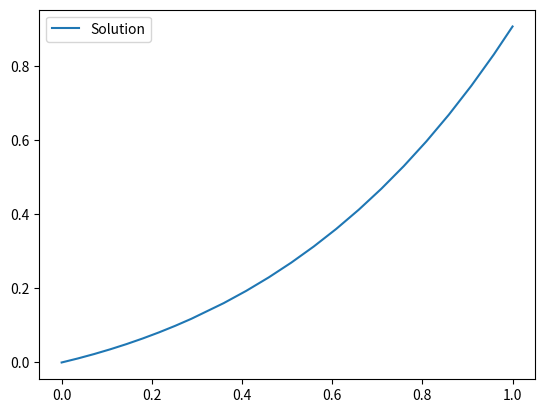

Write the Python code that produced this figure.
import numpy as np
import matplotlib.pyplot as plt

def RKF45(f, a, b, tol, y_0):
    h = b - a
    t_i = a
    w_i = np.array(y_0)
    t = [t_i]
    w = [w_i]
    doubled = False

    while t_i < b:
        s_1 = f(t_i, w_i)
        s_2 = f(t_i + h / 4, w_i + h * s_1 / 4)
        s_3 = f(t_i + h * 3 / 8, w_i + h * s_1 * 3 / 32 + h * s_2 * 9 / 32)
        s_4 = f(t_i + h * 12 / 13, w_i + h * s_1 * 1932 / 2197 - h * s_2 * 7200 / 2197 +
                h * s_3 * 7296 / 2197)
        s_5 = f(t_i + h, w_i + h * s_1 * 439 / 216 - h * s_2 * 8 + h * s_3 * 3680 / 513 -
                h * s_4 * 845 / 4104)
        s_6 = f(t_i + h / 2, w_i - h * s_1 * 8 / 27 + h * s_2 * 2 - h * s_3 * 3544 / 2565 +
                h * s_4 * 1859 / 4104 - h * s_5 * 11 / 40)

        w_ii = w_i + h * (s_1 * 25 / 216 + s_3 * 1408 / 2565 + s_4 * 2197 / 4104 - s_5 / 5)
        z_ii = w_i + h * (s_1 * 16 / 135 + s_3 * 6656 / 12825 + s_4 * 28561 / 56430 -
                          s_5 * 9 / 50 + s_6 * 2 / 55)
        e_ii = abs(w_ii - z_ii)

        rel_error = abs(np.max(e_ii / w_ii))
        if doubled:
            doubled = False
            pass
        elif rel_error > tol:
            h *= 0.8 * pow(tol / rel_error, 1 / 5)
            continue
        elif t_i + h > b:
            h = b - t_i
            continue

        t_i += h
        w_i = z_ii
        t.append(t_i)
        w.append(w_i)

        if (rel_error < tol / 10) & (t_i + h < b):
            h *= 2
            doubled = True

    return t, np.array(w).T


def find_interval(f, a, b, tol, y_boundary, mean=0, var=1, count=1000, find_y2=False):
    y_a, y_b = y_boundary

    for num in range(count):
        s_interval = var * np.random.randn(2) + mean
        s_interval.sort()
        test = 1

        for s in s_interval:
            y_0 = (y_a, s)
            t, y = RKF45(f, a, b, tol, y_0)
            test *= (y[int(find_y2)][-1] - y_b)

        if test < 0:
            return s_interval.tolist()

    return False


def Shooting(f, a, b, tol, y_boundary, s_interval, find_y2=False):
    s0, s1 = s_interval
    y_a, y_b = y_boundary
    F_s = [0] * 2

    for i in range(2):
        s = s_interval[i]
        y_0 = (y_a, s)
        t, y = RKF45(f, a, b, tol, y_0)
        F_s[i] = y[int(find_y2)][-1] - y_b

    while True:
        c = (s0 + s1) / 2
        if s1 - s0 < tol:
            break;

        y_0 = (y_a, c)
        t, y = RKF45(f, a, b, tol, y_0)
        temp = y[int(find_y2)][-1] - y_b

        if temp * F_s[0] > 0:
            s0 = c
            F_s[0] = temp
            continue
        elif temp * F_s[1] > 0:
            s1 = c
            F_s[1] = temp
            continue
        else:
            break
    y_0 = (y_a, c)

    return RKF45(f, a, b, tol, y_0)

print('-'*100)
print("Apply the Shooting Method to the linear BVPs. Begin by ﬁnding an interval [s0 , s1 ] that brackets a solution:")
print('-'*100)

tol = 1e-8
a, b = 0, 1
y_boundary = 0, np.e/3

def f(t, y):
    y1, y2 = y
    equation = [y2, y1 + np.exp(t)*2/np.e]
    return np.array(equation)

s_interval = find_interval(f, a, b, tol, y_boundary)
t, y = Shooting(f, a, b, tol, y_boundary, s_interval)

print("Interval: [%.4f, %.4f]" % (s_interval[0], s_interval[1]))

plt.plot(t, y[0], label="Solution")
plt.legend()
plt.show()